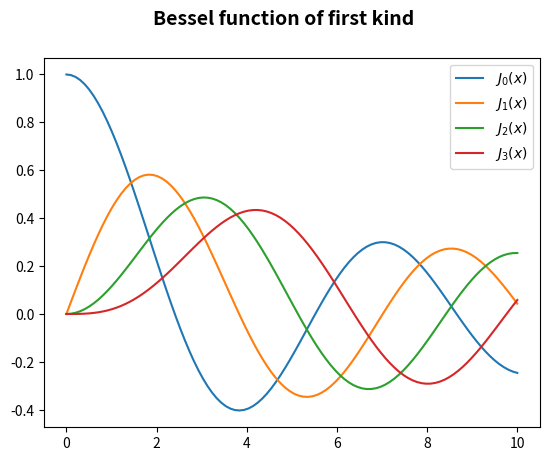

Reproduce this figure in Python.
#
# The scipy.special module includes a large number of Bessel-functions
#
import numpy as np
import matplotlib.pyplot as plt
from scipy.special import jn
fig, ax = plt.subplots()

# Bessel's equation arises when finding separable solutions to Laplace's equation and the Helmholtz
# equation in cylindrical or spherical coordinates. Bessel functions are therefore especially important 
# for many problems of wave propagation and static potentials. 
x = np.linspace(0, 10, 100)
fig.suptitle('Bessel function of first kind', fontsize=14, fontweight='bold')

for n in range(4):
    label = r"$J_{}(x)$".format(n)
    ax.plot(x, jn(n, x), label=label)
ax.legend();
plt.show()
